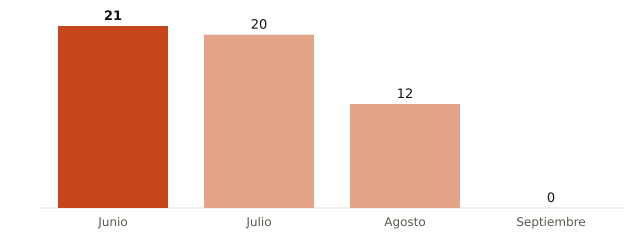

Values plotted in this chart, from the file beside it:
mes, muertes_atribuibles_calor
Junio, 21
Julio, 20
Agosto, 12
Septiembre, 0
